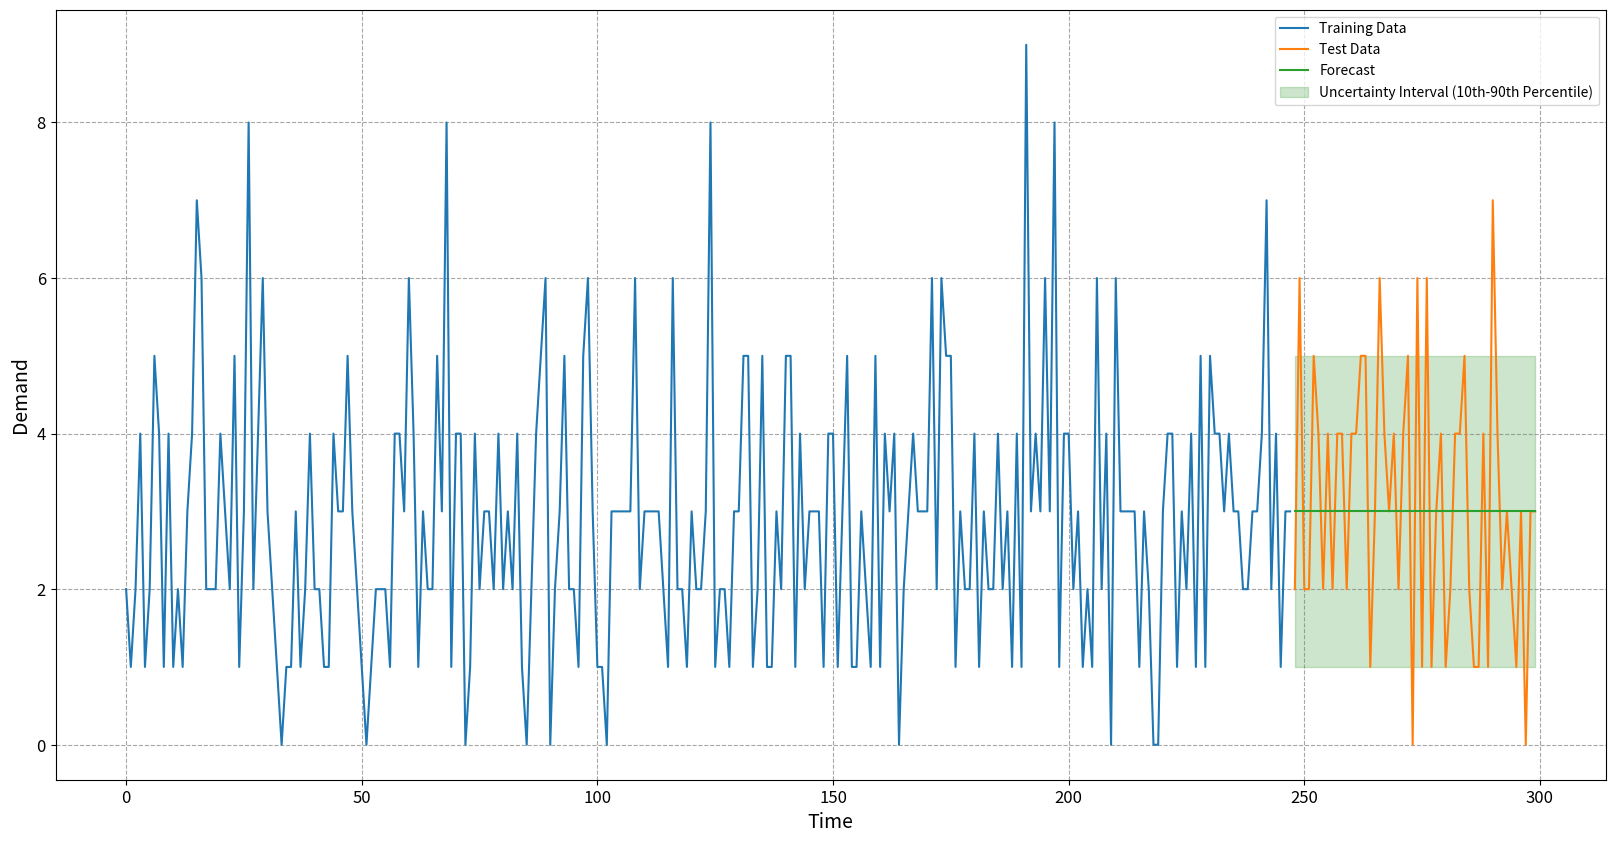
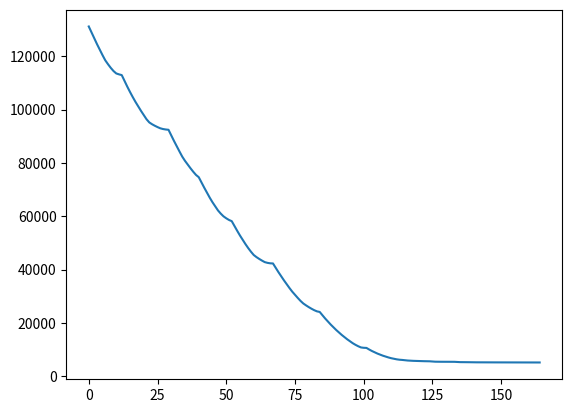

Recreate these plots in Python, in order. (Note: this script raises an exception after producing the figures.)
"""
Created on Wed Oct 23 08:22:21 2024

[redacted]
"""

import numpy as np
import matplotlib.pyplot as plt
from scipy.optimize import dual_annealing

def swish(x, b):
    # Compute the exponential in a numerically stable way
    # np.clip is used to limit the values of b*x to avoid overflow
    z = np.clip(b * x, -500, 500)  # Clip to prevent overflow in exp
    return (x / (1 + np.exp(-z))).round(3)

def cost_function(U, forecasts, k_sc, k_uv, N0, gamma):
    b = 50
    Nt = N0 + np.cumsum(U)-np.cumsum(forecasts, axis=1)
    return np.dot(swish(Nt,b)*k_sc+swish(-Nt,b)*forecasts*k_uv,gamma)

def expected_cost(U, forecasts, k_sc, k_uv, N0, gamma):
    return np.mean(cost_function(
        U = U,
        forecasts = forecasts,
        k_sc = k_sc, 
        k_uv = k_uv,
        N0 = N0,
        gamma = gamma
    ), axis = 0)

lambda_true = 3  # Mean (λ) of the Poisson distribution

time_Series_length = 300
forecast_horizon = 52
lead_time = 9
number_of_samples = 1000
ITE = 19

np.random.seed(ITE)
true_time_series = np.random.poisson(lambda_true, time_Series_length)
training_dates = np.arange(len(true_time_series[:-forecast_horizon]))
training_data = true_time_series[:-forecast_horizon]
forecast_dates = len(true_time_series[:-forecast_horizon])+np.arange(len(true_time_series[-forecast_horizon:]))

np.random.seed(ITE)

forecasts_model = np.random.poisson(np.mean(training_data), (number_of_samples,forecast_horizon))

forecast_dates = forecast_dates[:forecast_horizon]
forecasts = forecasts_model[:,:forecast_horizon]

median_forecasts = np.median(forecasts, axis = 0)

plt.figure(figsize = (20,10))
plt.plot(training_dates,training_data, label = "Training Data")
plt.plot(forecast_dates,true_time_series[-forecast_horizon:], label = "Test Data")
plt.plot(forecast_dates,median_forecasts, label = "Forecast")

# Calculate the 10th and 90th percentiles for uncertainty
lower_bound = np.percentile(forecasts, 10, axis=0)
upper_bound = np.percentile(forecasts, 90, axis=0)

# Fill between the lower and upper bounds to indicate uncertainty
plt.fill_between(forecast_dates, lower_bound, upper_bound, color='green', alpha=0.2, label='Uncertainty Interval (10th-90th Percentile)')


plt.xlabel('Time', fontsize=14)  # X-axis label
plt.ylabel('Demand', fontsize=14)  # Y-axis label
plt.legend()
# Customize ticks and grid
plt.xticks(fontsize=12)  # X-axis ticks font size
plt.yticks(fontsize=12)  # Y-axis ticks font size
plt.grid(color='gray', linestyle='--', alpha=0.7)  # Add a grid for better readability


#%% Different approaches
from scipy.optimize import root_scalar
import pandas as pd
import time

k_sc = 5
k_uv = 20
step = 1
possible_actions = np.arange(0,20)
t_forecast_horizon = np.arange(1, forecast_horizon+1)
N0 = 37

gamma_0 = 1
gamma = gamma_0**t_forecast_horizon
tic = time.time()

decisions_baseline = np.zeros(forecast_horizon)
decisions_baseline[lead_time-1:] = int(np.mean(training_data))
toc = time.time()
EC_baseline = expected_cost(decisions_baseline, forecasts, k_sc, k_uv, N0, gamma)

print("Expected cost baseline: ", EC_baseline, "; computation time", toc-tic)

tic = time.time()
possible_decisions = np.arange(0,20)
decisions_by_hand = np.zeros(forecast_horizon)
for t in range(lead_time, forecast_horizon+1):
    s_t = forecasts[:,t-1]
    N_t = N0 + possible_decisions[:,None] - forecasts[:,:t].sum(axis = 1)+decisions_by_hand[:t-1].sum()
    condition = (N_t >= 0).astype(int)
    gradient = ((k_sc + k_uv*s_t) * condition - k_uv*s_t).mean(axis = 1)
    sign_change_idx = np.where((gradient[:-1] < 0) & (gradient[1:] > 0))[0]
    if len(sign_change_idx) > 0:
        decisions_by_hand[t-1] = possible_decisions[sign_change_idx[0]+1]
    else:
        decisions_by_hand[t-1] = possible_decisions[np.argmin(gradient)]
toc = time.time()
EX_by_hand = expected_cost(decisions_by_hand, forecasts, k_sc, k_uv, N0, gamma)
print("Expected cost by hand: ", EX_by_hand, "; computation time", toc-tic)


def derivative(U, forecasts, t, N_old, k_sc, k_uv):
    s_t = forecasts[:,t-1]
    N_t = N_old+U - forecasts[:,:t].sum(axis = 1)
    condition = (N_t >= 0).astype(int)
    return ((k_sc + k_uv * s_t) * condition - k_uv * s_t).mean()

tic = time.time()
decisions_root_scalar = np.zeros(forecast_horizon)
for t in range(lead_time,forecast_horizon+1):
    try:
        decisions_root_scalar[t-1] = root_scalar(derivative, args=(forecasts, t, N0+decisions_root_scalar[:t-1].sum(), k_sc, k_uv), bracket= [0, 20]).root
    except:
        decisions_root_scalar[t-1] = 0

toc = time.time()
EC_root_scalar = expected_cost(decisions_root_scalar, forecasts, k_sc, k_uv, N0, gamma)
print("Expected cost root_scalar: ", EC_root_scalar, "; computation time", toc-tic)

def optimize(
        U_initial,
        forecasts,
        k_sc,
        k_uv,
        N0,
        gamma,
        lead_time,
        possible_actions,
        step,
        optimization_steps
        ) -> tuple:
    costs = []
    U = U_initial.copy()
    EC_old = expected_cost(U, forecasts, k_sc, k_uv, N0, gamma)
    costs.append(EC_old)
    for passes in range(optimization_steps):
        U_new = U.copy()
        for element in range(lead_time-1,len(U)):
            U_new[element] = possible_actions[np.clip(np.where(possible_actions == U[element])[0][0]+np.random.randint(-step, step+1),0,len(possible_actions) - 1)]
            EC_new = expected_cost(U_new, forecasts, k_sc, k_uv, N0, gamma)
            if EC_new < EC_old:
                costs.append(EC_new)
                EC_old = EC_new
            else:
                U_new[element] = U[element]
        U = U_new
    return U, costs

tic = time.time()
decisions_RW, costs = optimize(np.zeros(forecast_horizon), forecasts, k_sc, k_uv, N0, gamma, lead_time, possible_actions, step = step, optimization_steps = 100)
toc = time.time()
EC_RW = expected_cost(decisions_RW, forecasts, k_sc, k_uv, N0, gamma)
plt.figure()
plt.plot(costs)
print("Expected cost RW: ", EC_RW, "; computation time", toc-tic)

tic = time.time()
bounds = [(0, 20) if x > lead_time - 2 else (0, 1e-9) for x in range(forecast_horizon)]

additional_args = (forecasts, k_sc, k_uv, N0, gamma)
result = dual_annealing(
    expected_cost,
    bounds = bounds,
    args = additional_args,
    maxiter = 1000,
    maxfun = 1000
)
decisions_dual_annealing = result.x.round().astype(int)
toc = time.time()
EC_dual_annealing = expected_cost(decisions_dual_annealing, forecasts, k_sc, k_uv, N0, gamma)
print("Expected cost dual_annealing:", EC_dual_annealing,  "; computation time", toc-tic)


df_decisions = pd.DataFrame(data = list(zip(decisions_baseline,decisions_by_hand,decisions_root_scalar,decisions_RW,decisions_dual_annealing)), columns = ["Baseline","By hand","root_scalar", "Numerical", "dual_annealing"])

#%%

# Actual costs
b = 50
N_baseline = N0+np.cumsum(decisions_baseline)-np.cumsum(true_time_series[-forecast_horizon:])
                                                                                                             
print("Baseline costs: ", (swish(N_baseline,b)*k_sc+swish(-N_baseline,b)*k_uv).sum())
print("By hand costs: ", k_sc*(N0+np.cumsum(decisions_by_hand)-np.cumsum(true_time_series[-forecast_horizon:])).sum())
print("Root scalar costs: ", k_sc*(N0+np.cumsum(decisions_root_scalar)-np.cumsum(true_time_series[-forecast_horizon:])).sum())
print("RW costs: ", k_sc*(N0+np.cumsum(decisions_RW)-np.cumsum(true_time_series[-forecast_horizon:])).sum())
print("Dual annealing costs: ", k_sc*(N0+np.cumsum(decisions_dual_annealing)-np.cumsum(true_time_series[-forecast_horizon:])).sum())


#%% Sanity check: Expected cost compared to real costs

decisions_baseline = np.zeros(forecast_horizon)
decisions_baseline[lead_time-1:] = int(np.mean(training_data))
toc = time.time()
EC_baseline = expected_cost(decisions_baseline, forecasts, k_sc, k_uv, N0, gamma)

gamma_0 = 1
gamma = gamma_0**t_forecast_horizon

U = decisions_baseline
b = 50
Nt = N0 + np.cumsum(U)-np.cumsum(forecasts, axis=1)
EC_cost = np.dot(swish(Nt,b)*k_sc+swish(-Nt,b)*forecasts*k_uv,gamma).mean()

print(EC_cost)
#%% Why is there a difference between by hand and root scalar?


"""
Note:
    The challenge is that there are several equivalent minima for a single
    time step. These are not equivalent when looking globally over time. 
    The root scalar makes an interpolation to find the one that is optimal,
    and this appears to yield the global optimum as well.

"""

possible_decisions = np.arange(0,20,0.25)

t = lead_time+1

s_t = forecasts[:,t-1]
N_t = N0 + possible_decisions[:,None] - forecasts[:,:t].sum(axis = 1)+U[:t-1].sum()
condition = (N_t > 0).astype(int)
abs_gradient = np.abs(((k_sc + k_uv*s_t) * condition - k_uv*s_t).mean(axis = 1))

minima = np.where(abs_gradient == min(abs_gradient))[0]

if len(minima) > 1:
    left_gradient = abs_gradient[min(minima)-1]
    right_gradient = abs_gradient[max(minima)+1]
    
    if left_gradient < right_gradient:
        dec = possible_decisions[min(minima)]
    else:
        dec = possible_decisions[max(minima)]
    
print(dec)
print(possible_decisions[minima[-1]])




#%%
As = np.arange(2,4,0.1)
print([derivative(A, forecasts, t, N0, k_sc, k_uv) for A in As])
print(As[np.argmin(np.abs([derivative(A, forecasts, t, N0, k_sc, k_uv) for A in As]))])
print(root_scalar(derivative, args=(forecasts, t, N0, k_sc, k_uv), bracket= [0, 1000]).root)


#%%


tic = time.time()
possible_decisions = np.arange(0,20)
U = np.zeros(forecast_horizon)
for t in range(lead_time, forecast_horizon+1):
    s_t = forecasts[:,t-1]
    N_t = N0 + possible_decisions[:,None] - forecasts[:,:t].sum(axis = 1)+U[:t-1].sum()
    condition = (N_t >= 0).astype(int)
    gradient = ((k_sc + k_uv*s_t) * condition - k_uv*s_t).mean(axis = 1)
    sign_change_idx = np.where((gradient[:-1] < 0) & (gradient[1:] > 0))[0][0]+1
    U[t-1] = possible_decisions[sign_change_idx]
toc = time.time()
EC_analytical1 = expected_cost(U, forecasts, k_sc, k_uv, N0, gamma)
print("Expected cost by hand: ", EC_analytical1, "; computation time", toc-tic)


def derivative(U, forecasts, t, N_old, k_sc, k_uv):
    s_t = forecasts[:,t-1]
    N_t = N_old+U - forecasts[:,:t].sum(axis = 1)
    condition = (N_t >= 0).astype(int)
    return ((k_sc + k_uv * s_t) * condition - k_uv * s_t).mean()

tic = time.time()
decisions3 = np.zeros(forecast_horizon)
for t in range(lead_time,forecast_horizon+1):
    decisions3[t-1] = root_scalar(derivative, args=(forecasts, t, N0+decisions3[:t-1].sum(), k_sc, k_uv), bracket= [0, 20]).root

toc = time.time()
EC_analytical2 = expected_cost(decisions3, forecasts, k_sc, k_uv, N0, gamma)

print("Expected cost root_scalar: ", EC_analytical2, "; computation time", toc-tic)

#%%

t = 9
Up = 0

s_t = forecasts[:,t-1]
N_t = N0 + possible_decisions[:,None] - forecasts[:,:t].sum(axis = 1)+Up
condition = (N_t >= 0).astype(int)
gradient = ((k_sc + k_uv*s_t) * condition - k_uv*s_t).mean(axis = 1)
abs_gradient = np.abs(gradient)
minima = np.where(abs_gradient == min(abs_gradient))[0]

if len(minima) > 1:
    left_gradient = abs_gradient[min(minima)-1]
    right_gradient = abs_gradient[max(minima)+1]
    if left_gradient < right_gradient:
        U[t-1] = possible_decisions[min(minima)]
    else:
        U[t-1] = possible_decisions[max(minima)]

print(root_scalar(derivative, args=(forecasts, t, N0+Up, k_sc, k_uv), bracket= [0, 1000]).root)

#%%


#%%


def calculate_gradient(
        forecasts,
        possible_decisions,
        U,
        t,
        k_sc,
        k_uv
        ):
    s_t = forecasts[:,t-1]
    N_t = N0 + possible_decisions[:,None] - forecasts[:,:t].sum(axis = 1)+U[:t-1].sum()
    condition = (N_t > 0).astype(int)
    return ((k_sc + k_uv*s_t) * condition - k_uv*s_t).mean(axis = 1)



t = lead_time

U1 = np.zeros(forecast_horizon)
U2 = np.zeros(forecast_horizon)
U2[t-1] = 1

hest = calculate_gradient(
        forecasts,
        possible_decisions,
        U1,
        t,
        k_sc,
        k_uv
        )

hest2 = calculate_gradient(
        forecasts,
        possible_decisions,
        U2,
        t,
        k_sc,
        k_uv
        )

print(all(hest == hest2))


c1 = cost_function(U1, forecasts, k_sc, k_uv, N0, gamma).mean()
c2 = cost_function(U2, forecasts, k_sc, k_uv, N0, gamma).mean()

print(c1 == c2)